Run: headless pygame with SDL's dummy video driver; simulated clock (each Clock.tick advances the game by its frame time, no real sleeping); random seed 0; keys injected as events and as key.get_pressed() state; mouse plan: one left click at the window centre at the start of phase 2, then a move to the lower-right quarter at the start of phase 3.
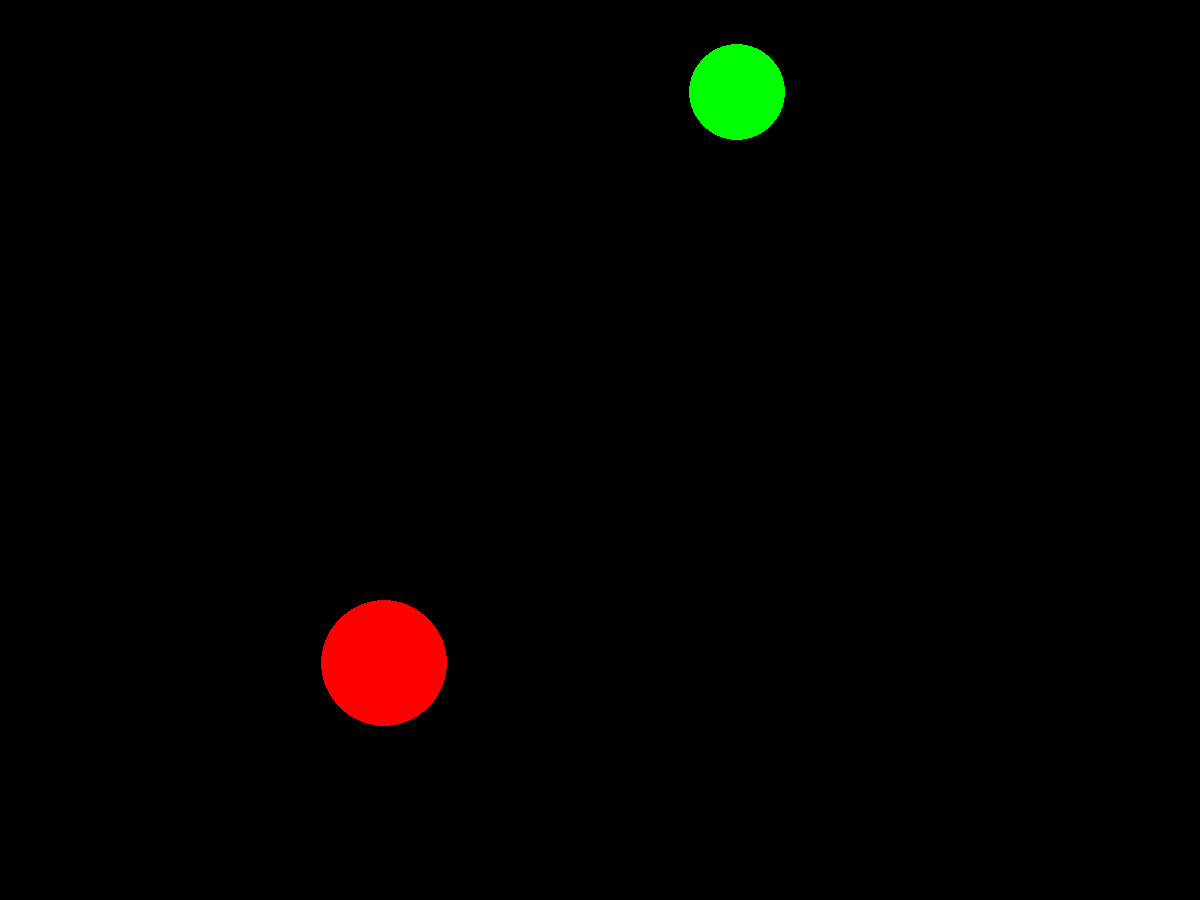
Frame 1 of 4 · flips 1–60 · no input
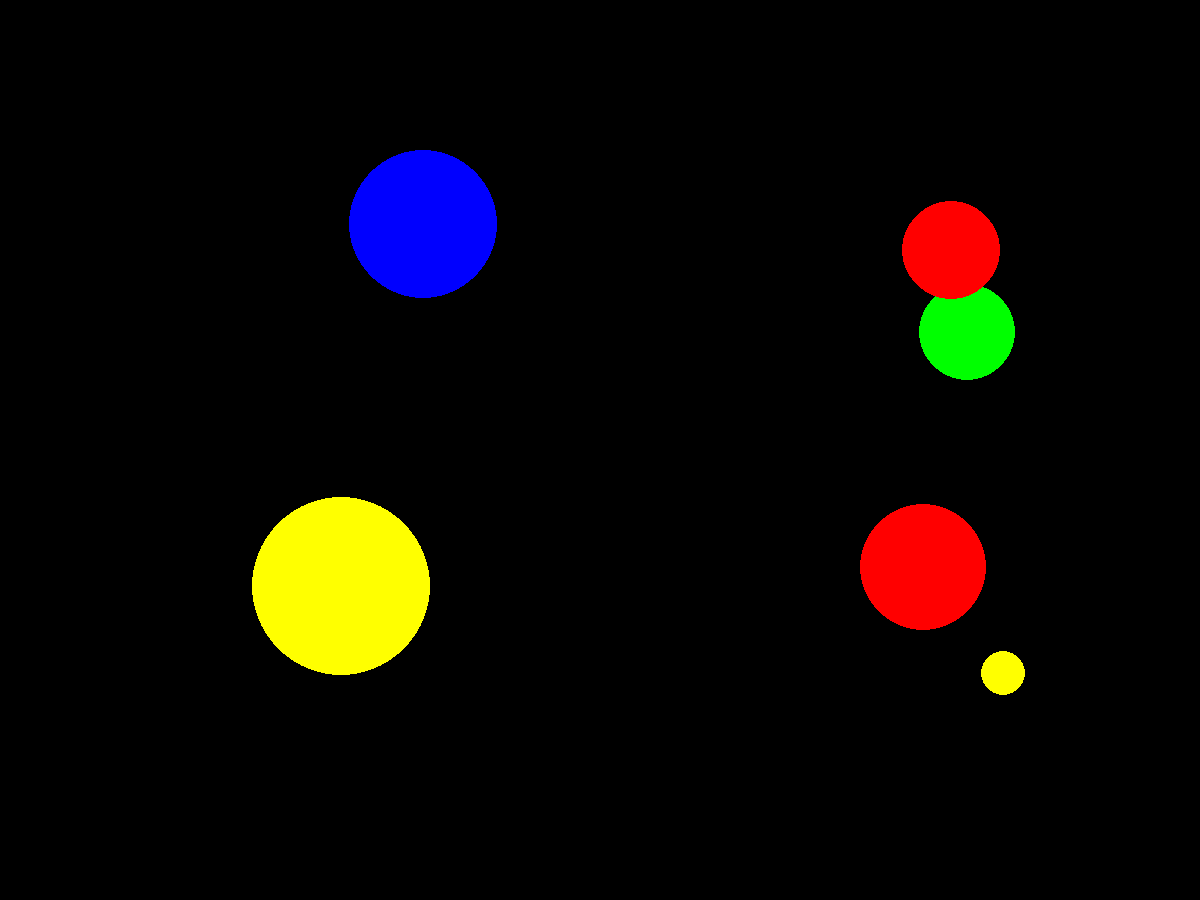
Frame 2 of 4 · flips 61–180 · clicked the window centre · tapped SPACE, RETURN · held RIGHT (→), D
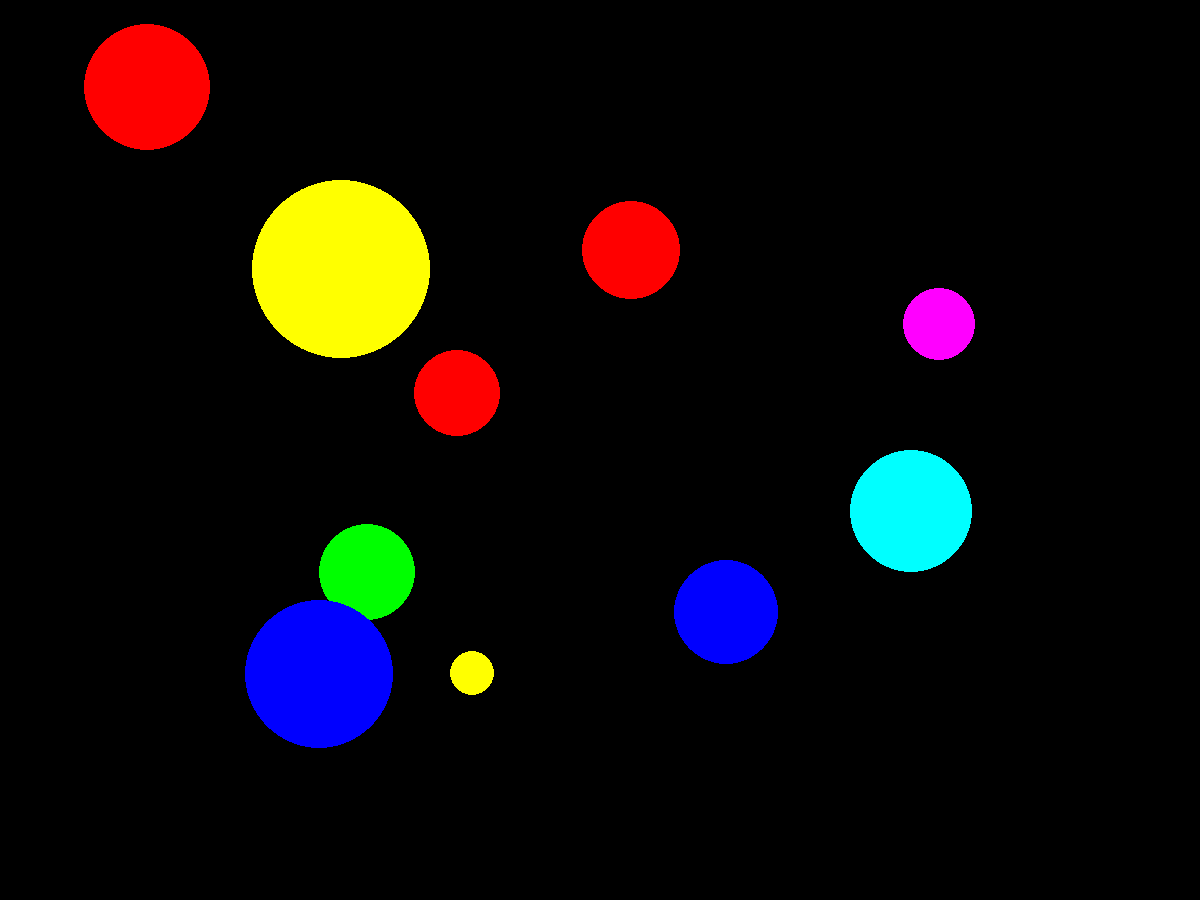
Frame 3 of 4 · flips 181–300 · moved the mouse to the lower-right quarter · held DOWN (↓), S
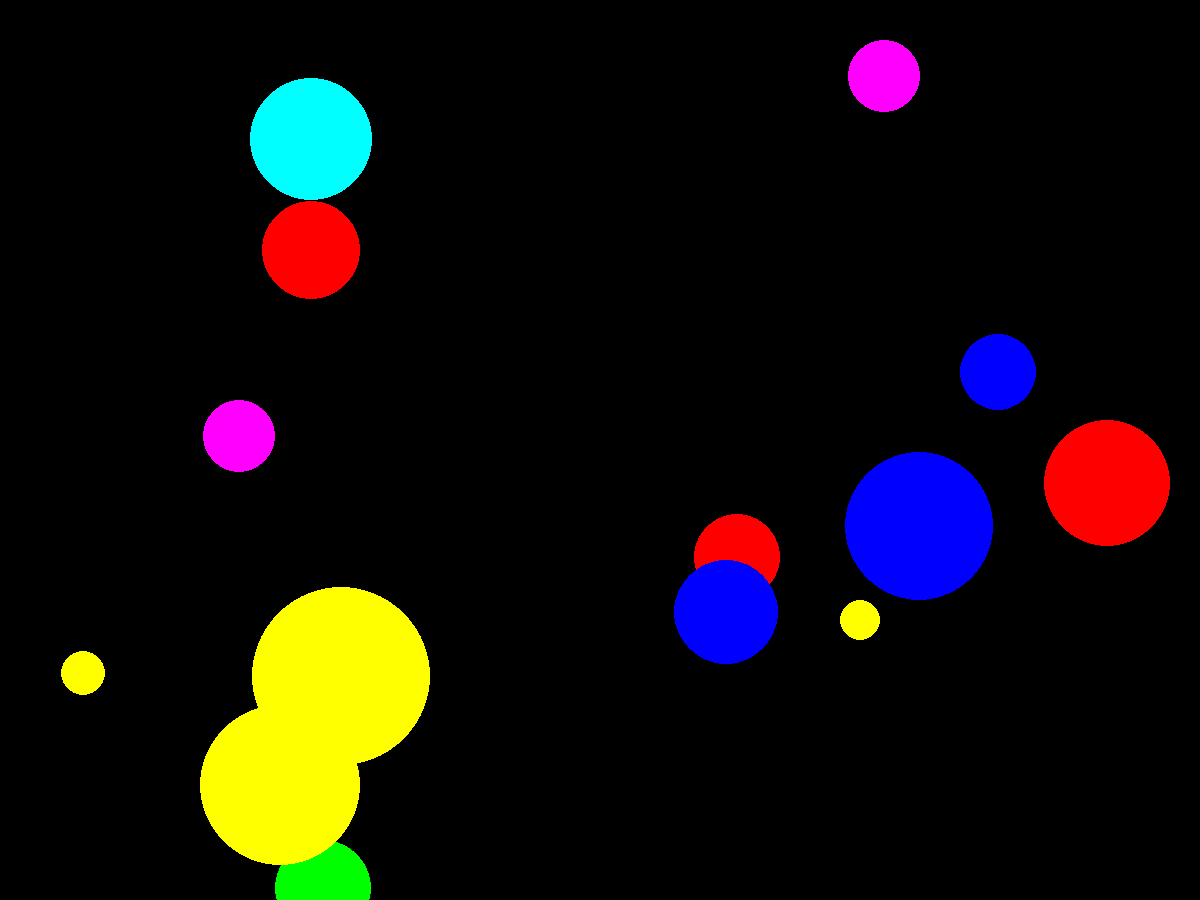
Frame 4 of 4 · flips 301–420 · held LEFT (←), A, UP (↑), W

The pygame program that drew these frames:

import pygame
from pygame.draw import *
from random import randint
pygame.init()
b=900
a=1200
FPS = 30
screen = pygame.display.set_mode((a,b))

RED = (255, 0, 0)
BLUE = (0, 0, 255)
YELLOW = (255, 255, 0)
GREEN = (0, 255, 0)
MAGENTA = (255, 0, 255)
CYAN = (0, 255, 255)
BLACK = (0, 0, 0)
COLORS = [RED, BLUE, YELLOW, GREEN, MAGENTA, CYAN]
ballx=[]
bally=[]
ballr=[]
remcol=[]
ballspeedx=[]
ballspeedy=[]
scope=0
dt=5


def render(x, y, r, color):
    for i in range(len(x)):
        circle(screen, color[i], (x[i], y[i]), r[i])


def move(dt, Vx, Vy, x, y, r, a, b):
    for i in range(len(x)):
        if (a-x[i])<r[i]:
            x[i]=a-r[i]
            Vx[i]=-Vx[i]
            x[i]+=Vx[i]*dt
        if (b-y[i])<r[i]:
            Vy[i]=-Vy[i]
            y[i] += Vy[i]*dt
            y[i]=b-r[i]
        if y[i]<r[i]:
            Vy[i] = -Vy[i]
            y[i] += Vy[i] * dt
            y[i]=r[i]
        if x[i]<r[i]:
            Vx[i] = -Vx[i]
            x[i] += Vx[i] * dt
            x[i]=r[i]


        else:
            x[i]+=Vx[i]*dt
            y[i]+=Vy[i]*dt



def remember():
    x = randint(100, 1100)
    y = randint(100, 900)
    r = randint(10, 100)
    color = COLORS[randint(0, 5)]
    ballx.append(x)
    bally.append(y)
    ballr.append(r)
    remcol.append(color)
    Vx = randint(-10,10)
    Vy = randint(-10,10)
    ballspeedx.append(Vx)
    ballspeedy.append(Vy)




pygame.display.update()
clock = pygame.time.Clock()
finished = False

wait_time = 1
frame_counter = 0
while not finished:
    clock.tick(FPS)
    screen.fill((0, 0, 0))

    if frame_counter % (FPS * wait_time) == 0:
        remember()
        render(ballx, bally, ballr, remcol)
    render(ballx, bally, ballr, remcol)
    move(dt, ballspeedx, ballspeedy, ballx, bally, ballr, a, b)

    pygame.display.update()
    for event in pygame.event.get():
        if event.type == pygame.QUIT:
            finished = True
        elif event.type == pygame.MOUSEBUTTONDOWN:
            for i in range(len(ballx)):
                if (ballx[i] - event.pos[0]) ** 2 + (bally[i] - event.pos[1]) ** 2 <= ballr[i]**2:
                    ballx.pop(i)
                    bally.pop(i)
                    ballr.pop(i)
                    remcol.pop(i)
                    ballspeedy.pop(i)
                    ballspeedx.pop(i)

                    scope += 1
                    print('Click!')

                    break

    frame_counter += 1
print(scope)
pygame.quit()
